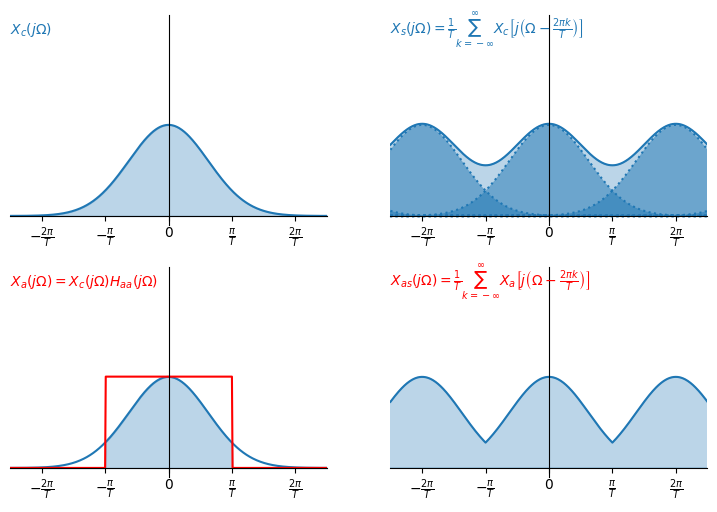

Python code for this plot:
from scipy import signal
import numpy as np
import matplotlib.pyplot as plt

def axesCross(ax):
    ax.spines['left'].set_position('zero')
    ax.spines['bottom'].set_position('zero')
    ax.spines['right'].set_color('none')
    ax.spines['top'].set_color('none')
    ax.yaxis.set_ticks([])
    ax.set_xlim(-5, 5)
    ax.set_ylim(-.1, 2.2)
    ax.xaxis.set_ticks([-4, -2, 0, 2, 4])
    ax.xaxis.set_ticklabels([r"$-\frac{2\pi}{T}$", r"$-\frac{\pi}{T}$", r"$0$", r"$\frac{\pi}{T}$", r"$\frac{2\pi}{T}$"])

def periodization(f, T, times, ax=None, color='#999999'):
    limit = np.floor(T*times/2)
    x = np.arange(-limit, limit, .02)
    sumY = 0
    for n in np.arange(times):
        y1 = f(x-T*n)
        sumY = sumY + y1
        if ax is not None:
            ax.plot(x, y1, color='C0', linestyle=':')
            ax.fill_between(x, 0, y1, facecolor=color, alpha=.5)

        if n != 0:
            y2 = f(x+T*n)
            sumY = sumY + y2
            if ax is not None:
                ax.plot(x, y2, color='C0', linestyle=':')
                ax.fill_between(x, 0, y2, facecolor=color, alpha=.5)
    return x, sumY


# the tick 2 is pi
f = lambda x: np.where(np.abs(x)<2, .5*np.sqrt(4-x**2), 0)
f2 = lambda x:f(.5*x)
lowpass = lambda x: np.where(np.abs(x)<2, 1, 0)
highpass = lambda x: np.where(np.abs(x)<1, 0, np.where(np.abs(x)<2, 1, 0))
gaussian = lambda x, mu, sigma: 1/np.sqrt(2*np.pi*sigma**2)*np.exp(-((x-mu)**2/2*sigma**2))
stdGaussian = lambda x: 2*gaussian(x, 0, .8)
lpStdGaussian = lambda x: lowpass(x)*stdGaussian(x)

fig = plt.figure(figsize=(9,6), dpi=120)
(ax1, ax2), (ax3, ax4) = fig.subplots(2, 2)

x, y = periodization(stdGaussian, 4, 10, ax2, 'C0')
lx, ly = periodization(lowpass, 4, 10)
lpgx, lpgy = periodization(lpStdGaussian, 4, 10)
gx = np.arange(-10, 10, .02)
gy = stdGaussian(gx)
lgy = lowpass(gx)

axesCross(ax1)
ax1.plot(gx, gy)
ax1.fill_between(gx, 0, gy, color='C0', alpha=.3)
ax1.annotate(r"$X_c(j\Omega)$", xy=(0, 0), xytext=(-5, 2), color='C0')

axesCross(ax2)
ax2.plot(x, y)
ax2.fill_between(x, 0, y, color='C0', alpha=.3)
ax2.annotate(r"$X_s(j\Omega) = \frac{1}{T}\sum_{k=-\infty}^{\infty}X_c\left[j\left(\Omega-\frac{2\pi k}{T}\right)\right]$", xy=(0, 0), xytext=(-5, 2), color='C0')

axesCross(ax3)
ax3.plot(gx, gy)
ax3.fill_between(gx, 0, gy*lgy, color='C0', alpha=.3)
ax3.plot(gx, lgy, color='r')
ax3.annotate(r"$X_a(j\Omega) = X_c(j\Omega)H_{aa}(j\Omega)$", xy=(0, 0), xytext=(-5, 2), color='r')

axesCross(ax4)
ax4.plot(lpgx, lpgy)
ax4.fill_between(lpgx, 0, lpgy, color='C0', alpha=.3)
ax4.annotate(r"$X_{as}(j\Omega) = \frac{1}{T}\sum_{k=-\infty}^{\infty}X_a\left[j\left(\Omega-\frac{2\pi k}{T}\right)\right]$", xy=(0, 0), xytext=(-5, 2), color='r')

plt.show()
fig.savefig("AntiAliasing.png", format='png')
